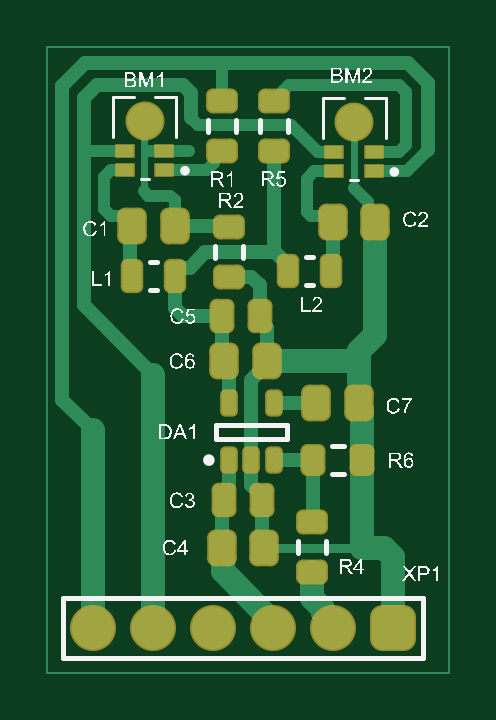
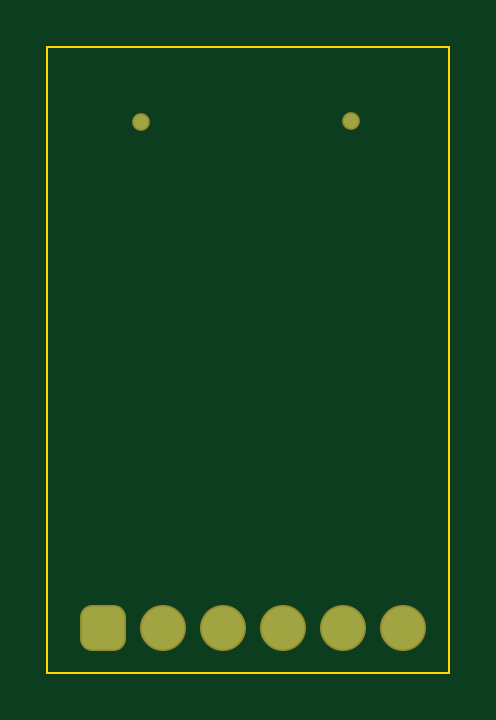
Circuit board: 9 layer files. Board 17.0 x 26.5 mm.
- bottom_copper: sterio_mic_Gerber Files.GBL (891 bytes)
- bottom_silk: sterio_mic_Gerber Files.GBO (284 bytes)
- paste: sterio_mic_Gerber Files.GBP (282 bytes)
- bottom_mask: sterio_mic_Gerber Files.GBS (864 bytes)
- outline: sterio_mic_Gerber Files.GM1 (417 bytes)
- top_copper: sterio_mic_Gerber Files.GTL (8316 bytes)
- top_silk: sterio_mic_Gerber Files.GTO (93996 bytes)
- paste: sterio_mic_Gerber Files.GTP (12105 bytes)
- top_mask: sterio_mic_Gerber Files.GTS (3922 bytes)

=== bottom_copper: sterio_mic_Gerber Files.GBL (891 bytes, source withheld) ===
=== bottom_silk: sterio_mic_Gerber Files.GBO ===
G04*
G04 #@! TF.GenerationSoftware,Altium Limited,Altium Designer,23.9.2 (47)*
G04*
G04 Layer_Color=32896*
%FSLAX42Y42*%
%MOMM*%
G71*
G04*
G04 #@! TF.SameCoordinates,AF22E9CF-F2A8-4DAE-86C8-C1821F7D0B69*
G04*
G04*
G04 #@! TF.FilePolarity,Positive*
G04*
G01*
G75*
M02*

=== paste: sterio_mic_Gerber Files.GBP ===
G04*
G04 #@! TF.GenerationSoftware,Altium Limited,Altium Designer,23.9.2 (47)*
G04*
G04 Layer_Color=128*
%FSLAX42Y42*%
%MOMM*%
G71*
G04*
G04 #@! TF.SameCoordinates,AF22E9CF-F2A8-4DAE-86C8-C1821F7D0B69*
G04*
G04*
G04 #@! TF.FilePolarity,Positive*
G04*
G01*
G75*
M02*

=== bottom_mask: sterio_mic_Gerber Files.GBS (864 bytes, source withheld) ===
=== outline: sterio_mic_Gerber Files.GM1 ===
G04*
G04 #@! TF.GenerationSoftware,Altium Limited,Altium Designer,23.9.2 (47)*
G04*
G04 Layer_Color=16711935*
%FSLAX42Y42*%
%MOMM*%
G71*
G04*
G04 #@! TF.SameCoordinates,AF22E9CF-F2A8-4DAE-86C8-C1821F7D0B69*
G04*
G04*
G04 #@! TF.FilePolarity,Positive*
G04*
G01*
G75*
%ADD32C,0.10*%
D32*
X11360Y2730D02*
X13060D01*
X11360Y5380D02*
X13060D01*
Y2730D02*
Y5380D01*
X11360Y2730D02*
Y5380D01*
M02*

=== top_copper: sterio_mic_Gerber Files.GTL (8316 bytes, source omitted) ===
=== top_silk: sterio_mic_Gerber Files.GTO (93996 bytes, source omitted) ===
=== paste: sterio_mic_Gerber Files.GTP (12105 bytes, source omitted) ===
=== top_mask: sterio_mic_Gerber Files.GTS (3922 bytes, source withheld) ===
